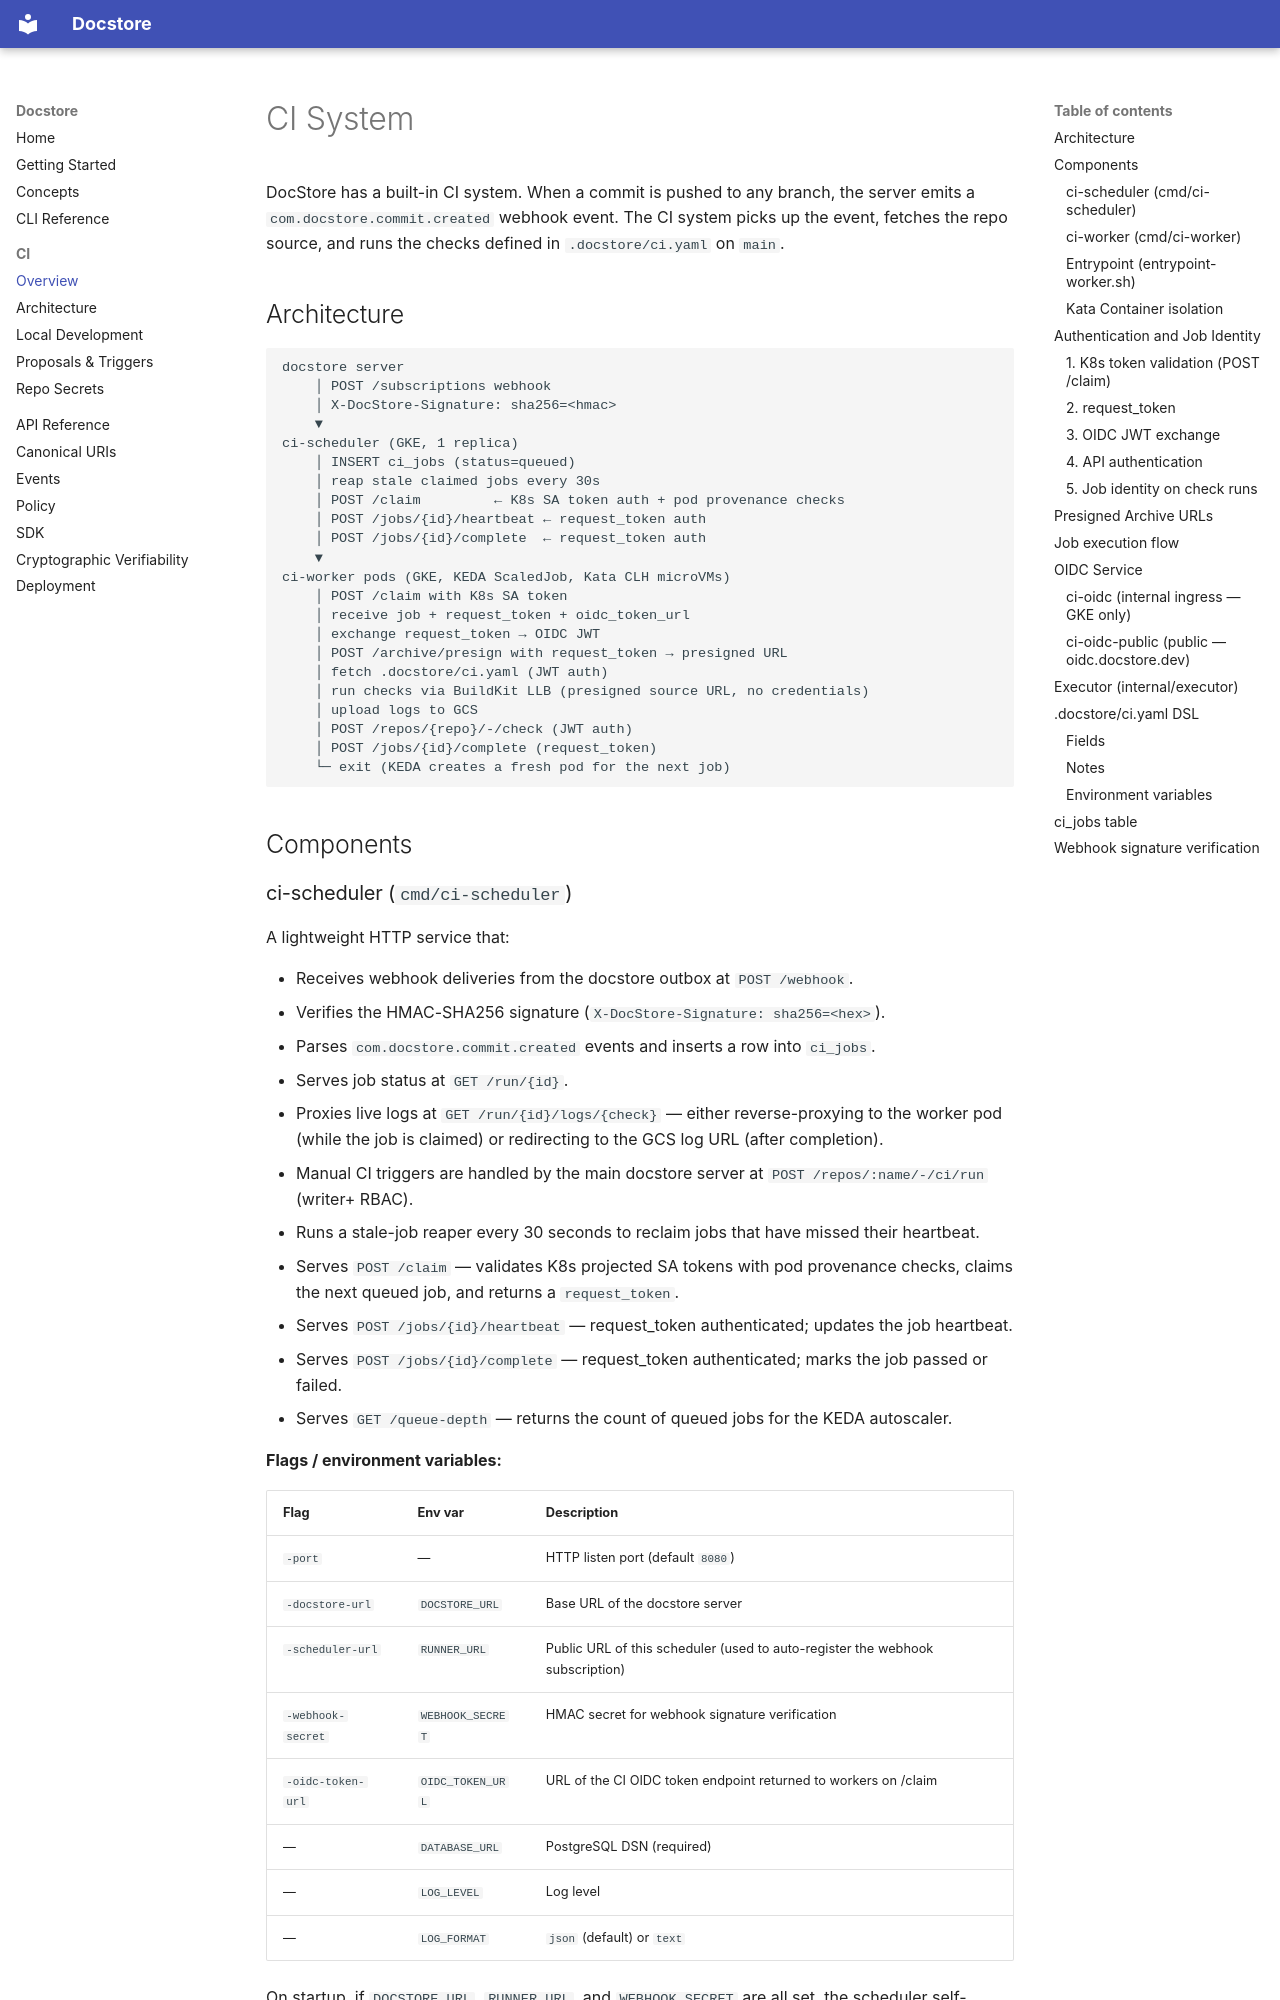

repository: dlorenc/docstore · page: ci/index.html · generator: mkdocs

# CI System

DocStore has a built-in CI system. When a commit is pushed to any branch, the server emits a `com.docstore.commit.created` webhook event. The CI system picks up the event, fetches the repo source, and runs the checks defined in `.docstore/ci.yaml` on `main`.

## Architecture

```
docstore server
    │ POST /subscriptions webhook
    │ X-DocStore-Signature: sha256=<hmac>
    ▼
ci-scheduler (GKE, 1 replica)
    │ INSERT ci_jobs (status=queued)
    │ reap stale claimed jobs every 30s
    │ POST /claim         ← K8s SA token auth + pod provenance checks
    │ POST /jobs/{id}/heartbeat ← request_token auth
    │ POST /jobs/{id}/complete  ← request_token auth
    ▼
ci-worker pods (GKE, KEDA ScaledJob, Kata CLH microVMs)
    │ POST /claim with K8s SA token
    │ receive job + request_token + oidc_token_url
    │ exchange request_token → OIDC JWT
    │ POST /archive/presign with request_token → presigned URL
    │ fetch .docstore/ci.yaml (JWT auth)
    │ run checks via BuildKit LLB (presigned source URL, no credentials)
    │ upload logs to GCS
    │ POST /repos/{repo}/-/check (JWT auth)
    │ POST /jobs/{id}/complete (request_token)
    └─ exit (KEDA creates a fresh pod for the next job)
```

## Components
